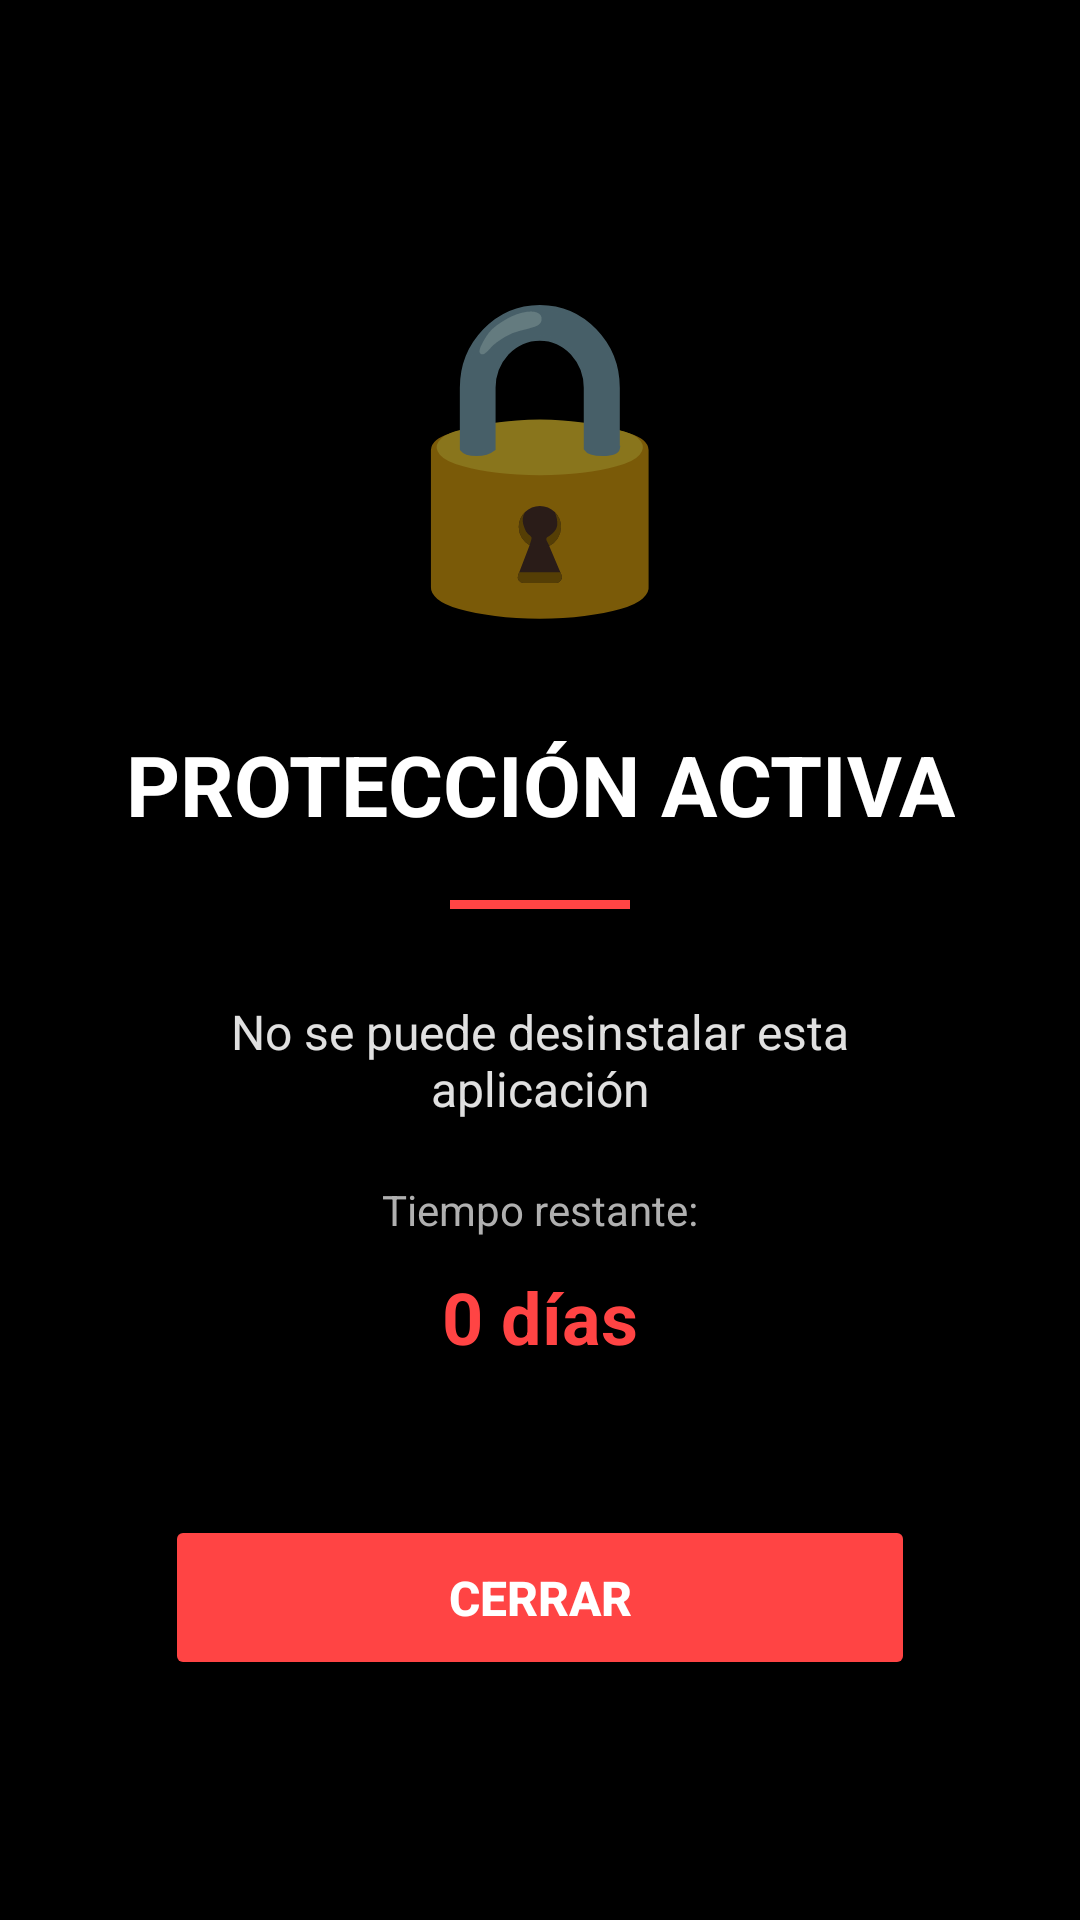

Produce the Android XML layout that renders to this screen, including the resource entries it uses.
<!-- AndroidManifest.xml: application theme Theme.TBlock -->
<!-- res/layout/activity_proteccion_simple.xml -->
<?xml version="1.0" encoding="utf-8"?>
<LinearLayout xmlns:android="http://schemas.android.com/apk/res/android"
    android:layout_width="match_parent"
    android:layout_height="match_parent"
    android:orientation="vertical"
    android:gravity="center"
    android:background="#000000"
    android:padding="40dp"
    android:clickable="true"
    android:focusable="true">

    <TextView
        android:layout_width="wrap_content"
        android:layout_height="wrap_content"
        android:text="🔒"
        android:textSize="100sp"
        android:layout_marginBottom="30dp"/>

    <TextView
        android:layout_width="wrap_content"
        android:layout_height="wrap_content"
        android:text="PROTECCIÓN ACTIVA"
        android:textSize="28sp"
        android:textColor="#FFFFFF"
        android:textStyle="bold"
        android:gravity="center"
        android:layout_marginBottom="20dp"/>

    <View
        android:layout_width="60dp"
        android:layout_height="3dp"
        android:background="#FF4444"
        android:layout_marginBottom="30dp"/>

    <TextView
        android:layout_width="wrap_content"
        android:layout_height="wrap_content"
        android:text="No se puede desinstalar esta aplicación"
        android:textSize="16sp"
        android:textColor="#E0E0E0"
        android:gravity="center"
        android:layout_marginBottom="20dp"/>

    <TextView
        android:layout_width="wrap_content"
        android:layout_height="wrap_content"
        android:text="Tiempo restante:"
        android:textSize="14sp"
        android:textColor="#B0B0B0"
        android:layout_marginBottom="10dp"/>

    <TextView
        android:id="@+id/dias_restantes"
        android:layout_width="wrap_content"
        android:layout_height="wrap_content"
        android:text="0 días"
        android:textSize="24sp"
        android:textColor="#FF4444"
        android:textStyle="bold"
        android:layout_marginBottom="50dp"/>

    <Button
        android:id="@+id/btn_cerrar"
        android:layout_width="250dp"
        android:layout_height="55dp"
        android:text="CERRAR"
        android:textSize="16sp"
        android:textStyle="bold"
        android:backgroundTint="#FF4444"
        android:textColor="#FFFFFF"/>

</LinearLayout>
<!-- resources referenced by this layout -->
<resources>
  <style name="Theme.TBlock" parent="android:Theme.Material.Light.NoActionBar" />
</resources>
